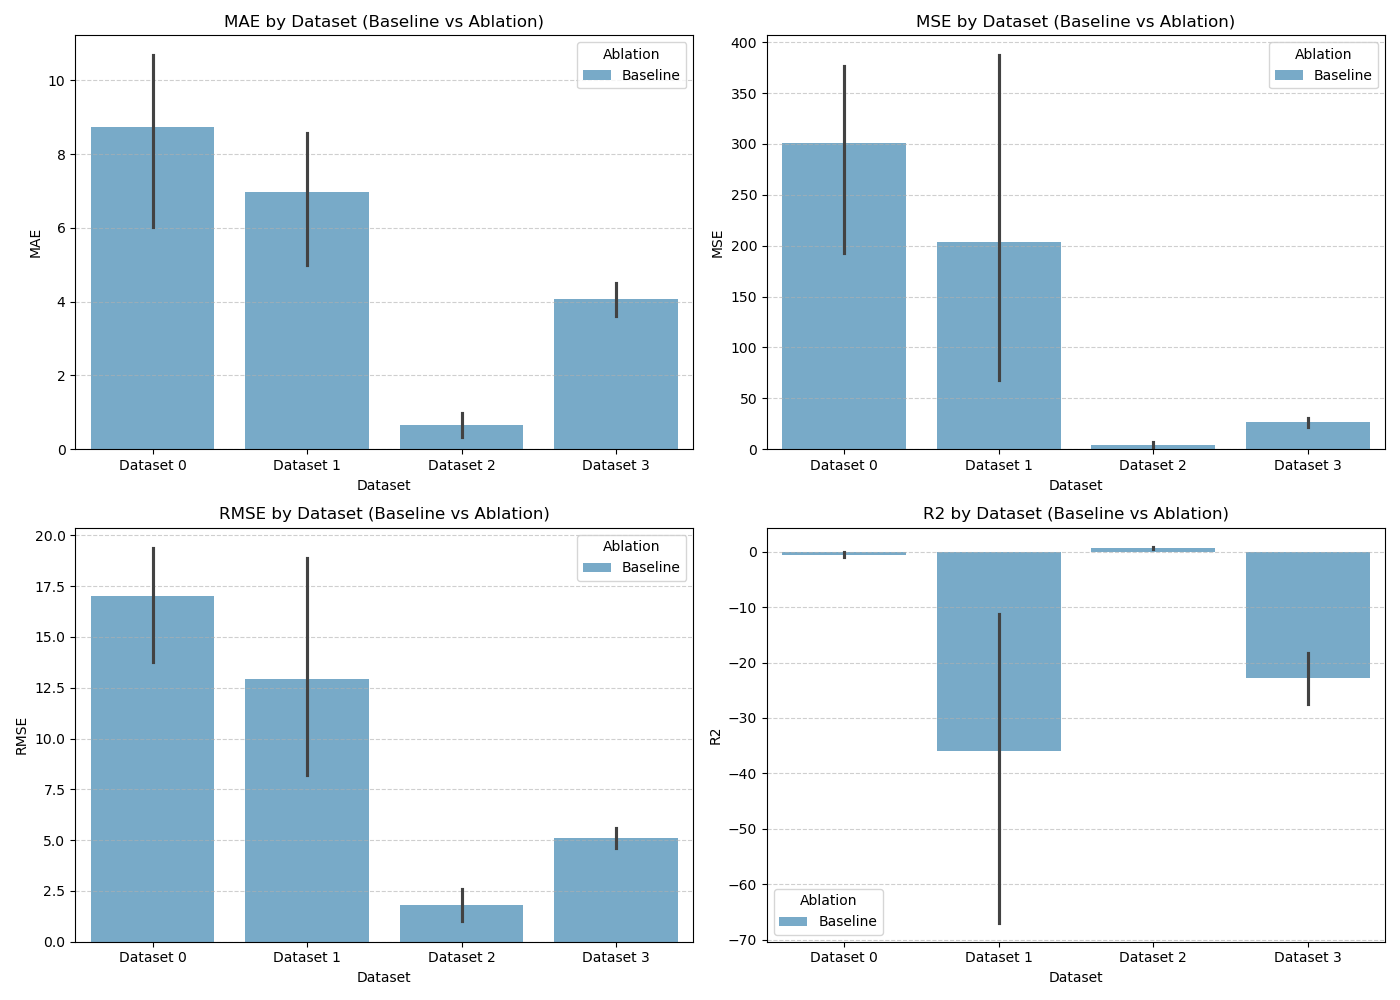

The data file committed next to this chart (first rows):
Model, Dataset, Ablation, MAE, MSE, RMSE, R2
LinearRegression, Dataset 0, Baseline, 10.93, 331.7, 18.21, -0.7306
LinearRegression, Dataset 1, Baseline, 7.842, 88.81, 9.424, -15.1
LinearRegression, Dataset 2, Baseline, 1.263, 10.27, 3.204, 0.3081
LinearRegression, Dataset 3, Baseline, 3.527, 19.28, 4.391, -16.35
RandomForest, Dataset 0, Baseline, 8.46, 376.6, 19.41, -0.9651
RandomForest, Dataset 1, Baseline, 8.534, 265.7, 16.3, -47.16
RandomForest, Dataset 2, Baseline, 0.5861, 3.275, 1.81, 0.7793
RandomForest, Dataset 3, Baseline, 4.385, 27.04, 5.2, -23.33
GradientBoosting, Dataset 0, Baseline, 9.865, 281.7, 16.78, -0.4698
GradientBoosting, Dataset 1, Baseline, 9.053, 539.2, 23.22, -96.73
GradientBoosting, Dataset 2, Baseline, 0.3047, 0.4212, 0.649, 0.9716
GradientBoosting, Dataset 3, Baseline, 4.43, 30.15, 5.49, -26.12
HistGradientBoosting, Dataset 0, Baseline, 10.86, 399.5, 19.99, -1.085
HistGradientBoosting, Dataset 1, Baseline, 5.837, 71.88, 8.478, -12.03
HistGradientBoosting, Dataset 2, Baseline, 0.8707, 5.76, 2.4, 0.6119
HistGradientBoosting, Dataset 3, Baseline, 4.588, 34.78, 5.898, -30.3
GradientBoosting_log1p, Dataset 0, Baseline, 3.558, 116.6, 10.8, 0.3913
GradientBoosting_log1p, Dataset 1, Baseline, 3.542, 53.43, 7.309, -8.684
GradientBoosting_log1p, Dataset 2, Baseline, 0.2122, 0.8763, 0.9361, 0.941
GradientBoosting_log1p, Dataset 3, Baseline, 3.371, 20.82, 4.562, -17.73
